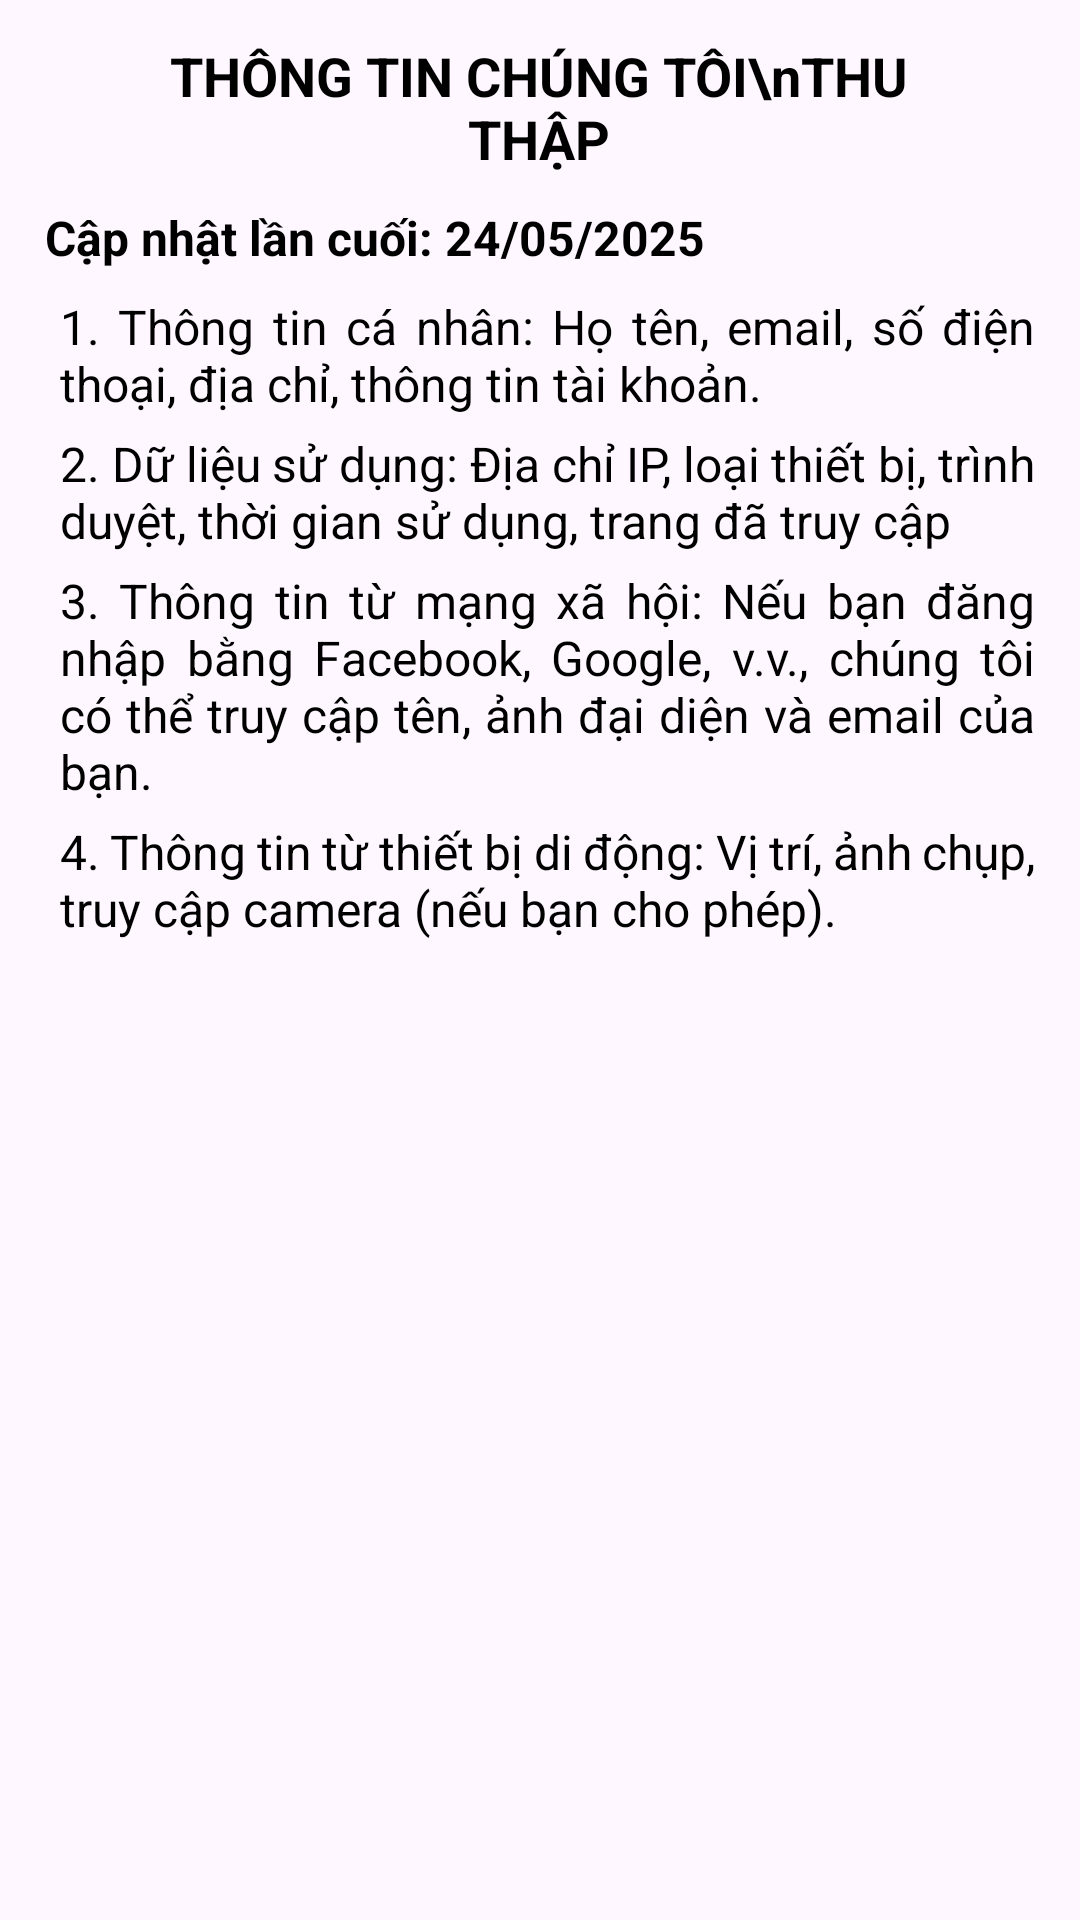

This screen was rendered from an Android layout file. Write that file and the resources it references.
<!-- AndroidManifest.xml: application theme Theme.CODE_APP_PETOPIASPA -->
<!-- res/layout/fragment_info_collection.xml -->
<?xml version="1.0" encoding="utf-8"?>
<LinearLayout xmlns:android="http://schemas.android.com/apk/res/android"
    xmlns:tools="http://schemas.android.com/tools"
    android:layout_width="match_parent"
    android:layout_height="match_parent"
    tools:context="com.nhom9.fragment.InfoCollectionFragment"
    android:orientation="vertical">

    
    <TextView
        android:layout_gravity="center"
        android:layout_width="271dp"
        android:layout_height="wrap_content"
        android:paddingTop="13dp"
        android:text="THÔNG TIN CHÚNG TÔI\nTHU THẬP"
        android:textAlignment="center"
        android:textSize="18sp"
        android:textStyle="bold"
        android:layout_marginBottom="10dp"
        android:textColor="#000000"/>

    <TextView
        android:layout_width="match_parent"
        android:layout_height="wrap_content"
        android:text="Cập nhật lần cuối: 24/05/2025"
        android:textSize="16sp"
        android:textColor="#000000"
        android:textStyle="bold"
        android:paddingBottom="8dp"
        android:layout_marginLeft="15dp" />

    <TextView
        android:layout_width="match_parent"
        android:layout_height="wrap_content"
        android:text="1. Thông tin cá nhân: Họ tên, email, số điện thoại, địa chỉ, thông tin tài khoản."
        android:textSize="16sp"
        android:textColor="#000000"
        android:layout_marginLeft="20dp"
        android:layout_marginRight="15dp"
        android:justificationMode="inter_word"
        android:layout_marginBottom="5dp"/>

    <TextView
        android:layout_width="match_parent"
        android:layout_height="wrap_content"
        android:text="2. Dữ liệu sử dụng: Địa chỉ IP, loại thiết bị, trình duyệt, thời gian sử dụng, trang đã truy cập"
        android:textSize="16sp"
        android:textColor="#000000"
        android:layout_marginLeft="20dp"
        android:layout_marginRight="15dp"
        android:justificationMode="inter_word"
        android:layout_marginBottom="5dp"/>
    <TextView
        android:layout_width="match_parent"
        android:layout_height="wrap_content"
        android:text="3. Thông tin từ mạng xã hội: Nếu bạn đăng nhập bằng Facebook, Google, v.v., chúng tôi có thể truy cập tên, ảnh đại diện và email của bạn."
        android:textSize="16sp"
        android:textColor="#000000"
        android:layout_marginLeft="20dp"
        android:layout_marginRight="15dp"
        android:justificationMode="inter_word"
        android:layout_marginBottom="5dp"/>
    <TextView
        android:layout_width="match_parent"
        android:layout_height="wrap_content"
        android:text="4. Thông tin từ thiết bị di động: Vị trí, ảnh chụp, truy cập camera (nếu bạn cho phép)."
        android:textSize="16sp"
        android:textColor="#000000"
        android:layout_marginLeft="20dp"
        android:layout_marginRight="15dp"
        android:justificationMode="inter_word" />


</LinearLayout>
<!-- resources referenced by this layout -->
<resources>
  <style name="Theme.CODE_APP_PETOPIASPA" parent="Base.Theme.CODE_APP_PETOPIASPA" />
  <style name="Base.Theme.CODE_APP_PETOPIASPA" parent="Theme.Material3.DayNight.NoActionBar">
          
          
      </style>
</resources>
